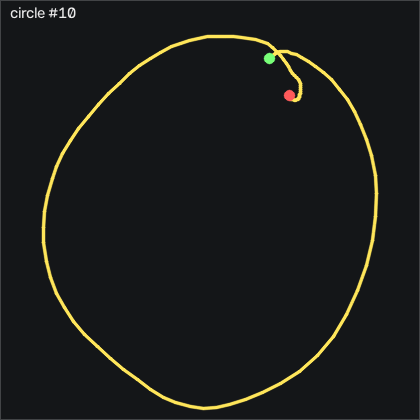

The table this chart was drawn from, first rows:
t_s, ax, ay, az, gx, gy, gz, seq
0.00000, -0.821, -0.275, 0.403, 16.48, -10.98, -3.577, 42017
0.01000, -0.816, -0.304, 0.386, 13.09, -10.46, -0.1024, 42018
0.02000, -0.811, -0.316, 0.384, 11.11, -9.942, 2.581, 42019
0.03000, -0.817, -0.338, 0.392, 9.831, -9.027, 3.618, 42020
0.04000, -0.813, -0.372, 0.397, 9.1, -8.753, 3.679, 42021
0.05000, -0.795, -0.391, 0.398, 9.771, -8.966, 2.825, 42022
0.06000, -0.797, -0.361, 0.399, 11.81, -8.296, -0.1634, 42023
0.07000, -0.802, -0.347, 0.412, 13.09, -7.29, -4.248, 42024
0.08000, -0.774, -0.372, 0.404, 12.67, -7.107, -6.291, 42025
0.09000, -0.746, -0.398, 0.402, 12.91, -6.192, -5.986, 42026
0.1, -0.721, -0.444, 0.406, 13.46, -4.271, -3.974, 42027
0.11, -0.689, -0.518, 0.39, 13.95, -2.93, 0.3246, 42028
0.121, -0.649, -0.597, 0.382, 16.2, -1.649, 3.191, 42029
0.13, -0.58, -0.699, 0.364, 21.23, -0.03330, 2.276, 42030
0.14, -0.453, -0.851, 0.336, 28.55, 2.223, 1.392, 42031
0.15, -0.288, -1.013, 0.329, 38.55, 5.973, 2.276, 42032
0.161, -0.189, -1.039, 0.336, 52.67, 15.06, -0.3154, 42033
0.17, -0.137, -0.97, 0.338, 69.19, 27.47, -11.78, 42034
0.18, -0.07900, -0.902, 0.351, 82, 39.11, -24.92, 42035
0.19, 0.04500, -0.873, 0.347, 91.63, 50.61, -34.07, 42036
0.2, 0.202, -0.821, 0.328, 99.95, 67.01, -33.97, 42037
0.21, 0.319, -0.721, 0.327, 107.2, 87.19, -26.84, 42038
0.22, 0.358, -0.475, 0.316, 113.1, 107.6, -14.71, 42039
0.23, 0.342, -0.261, 0.295, 114.3, 127.8, -7.937, 42040
0.24, 0.329, -0.05300, 0.234, 109.7, 149.8, -3.425, 42041
0.25, 0.338, 0.119, 0.201, 102, 168.3, -2.449, 42042
0.26, 0.333, 0.231, 0.204, 93.12, 182.6, -4.888, 42043
0.27, 0.412, 0.56, 0.133, 83.34, 203.8, -8.364, 42044
0.28, 0.445, 0.763, 0.07400, 66.6, 230.8, -13.91, 42045
0.291, 0.416, 0.917, -0.06700, 46.54, 257.7, -28.97, 42046
0.3, 0.326, 1.128, -0.241, 21.42, 284.2, -42.72, 42047
0.31, 0.03200, 1.327, -0.485, -10.81, 319.3, -64.13, 42048
0.32, -0.443, 1.265, -0.703, -46.91, 340.5, -98.55, 42049
0.33, -0.897, 1.09, -0.912, -85.38, 346, -124.1, 42050
0.34, -1.333, 1.028, -1.136, -122.4, 347.1, -127.5, 42051
0.35, -1.852, 1.128, -1.353, -156.4, 337.8, -120.6, 42052
0.36, -2.339, 1.102, -1.499, -190.8, 311.2, -115.1, 42053
0.37, -2.688, 0.868, -1.629, -224, 274.8, -107.8, 42054
0.38, -2.741, 0.398, -1.748, -251.4, 223.6, -88.55, 42055
0.39, -2.606, -0.188, -1.814, -264.3, 168.9, -59.68, 42056
0.4, -2.489, -0.422, -1.797, -255.2, 127, -36.69, 42057
0.41, -2.4, -0.5, -1.703, -232.5, 94.6, -41.66, 42058
0.421, -2.334, -0.557, -1.549, -211.7, 66.19, -57.24, 42059
0.43, -2.296, -0.555, -1.346, -197, 39.17, -66.02, 42060
0.44, -2.318, -0.596, -1.162, -187.6, 11.58, -68.15, 42061
0.45, -2.265, -0.524, -0.997, -182.2, -19.27, -63.67, 42062
0.461, -2.111, -0.435, -0.898, -183.5, -51.71, -50.01, 42063
0.47, -1.916, -0.51, -0.865, -188.3, -83.3, -32.75, 42064
0.48, -1.701, -0.506, -0.878, -188.8, -111.7, -14.37, 42065
0.49, -1.454, -0.523, -0.858, -187.8, -134.5, 5.417, 42066
0.5, -1.313, -0.606, -0.869, -188.5, -147.9, 16.79, 42067
0.51, -1.284, -0.749, -0.883, -188.4, -155.6, 17.7, 42068
0.52, -1.266, -0.953, -0.867, -183.9, -162.2, 11.06, 42069
0.53, -1.272, -1.154, -0.859, -173, -170.8, 4.167, 42070
0.54, -1.359, -1.277, -0.859, -154.1, -179.6, -1.718, 42071
0.55, -1.351, -1.286, -0.8, -130, -192.6, -5.864, 42072
0.56, -1.272, -1.323, -0.756, -108.7, -208.5, -5.254, 42073
0.57, -1.192, -1.451, -0.816, -87.52, -218.2, -5.01, 42074
0.58, -1.043, -1.58, -0.794, -61.72, -229.9, -8.242, 42075
0.591, -0.903, -1.616, -0.765, -33.71, -237, -6.047, 42076
... 73 more rows
